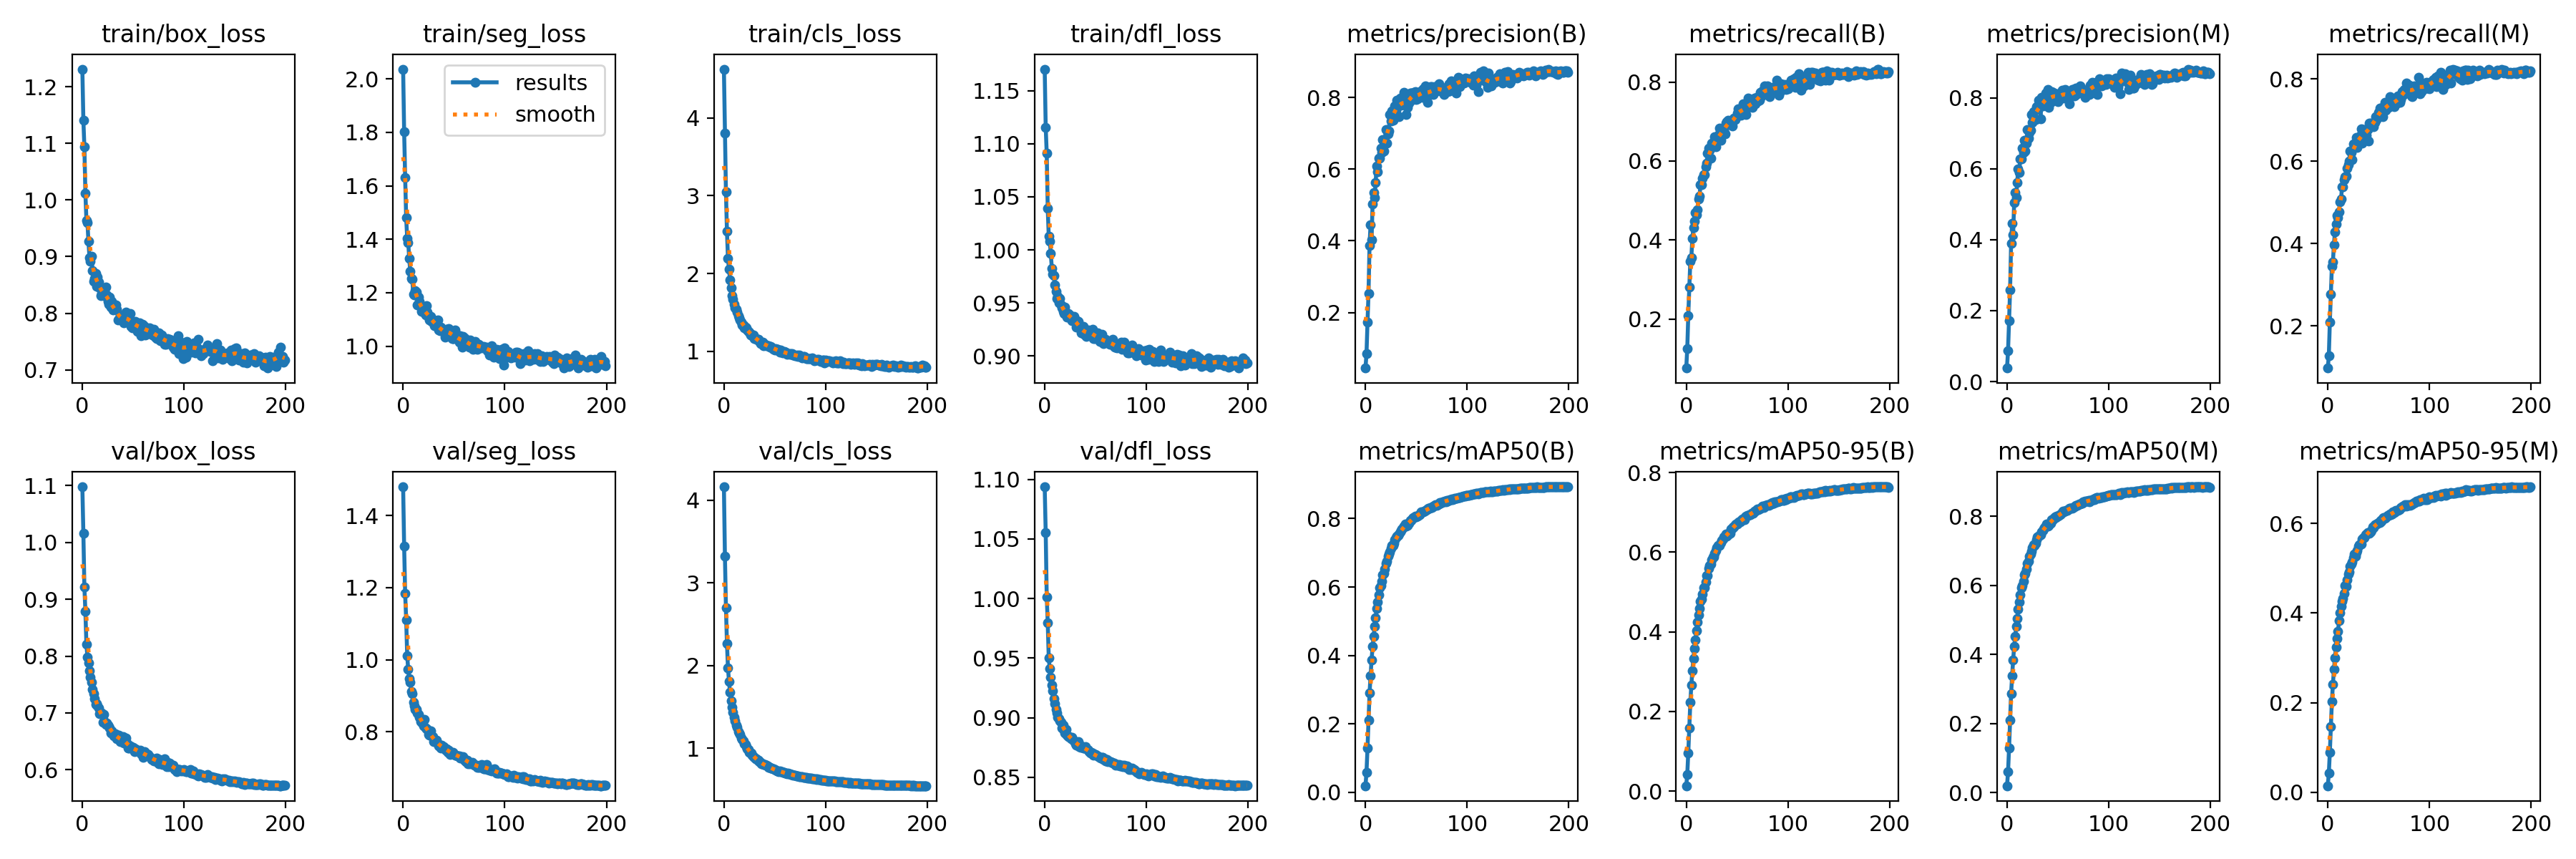

Values plotted in this chart, from the file beside it:
epoch, train/box_loss, train/seg_loss, train/cls_loss, train/dfl_loss, metrics/precision(B), metrics/recall(B), metrics/mAP50(B), metrics/mAP50-95(B), metrics/precision(M), metrics/recall(M), metrics/mAP50(M), metrics/mAP50-95(M), val/box_loss, val/seg_loss, val/cls_loss, val/dfl_loss, lr/pg0, lr/pg1, lr/pg2
0, 1.231, 2.036, 4.626, 1.17, 0.0452, 0.07591, 0.01932, 0.01365, 0.03823, 0.09773, 0.02023, 0.01429, 1.098, 1.48, 4.16, 1.094, 0.06692, 3.6433e-05, 3.6433e-05
1, 1.141, 1.802, 3.806, 1.115, 0.08462, 0.1255, 0.0587, 0.04254, 0.08632, 0.128, 0.06037, 0.04246, 1.016, 1.314, 3.319, 1.055, 0.03362, 7.2738e-05, 7.2738e-05
2, 1.094, 1.63, 3.048, 1.091, 0.1732, 0.2093, 0.129, 0.09663, 0.1721, 0.2101, 0.1294, 0.08962, 0.9218, 1.183, 2.698, 1.002, 0.000321, 0.0001087, 0.0001087
3, 1.012, 1.48, 2.54, 1.039, 0.2536, 0.2806, 0.2107, 0.1585, 0.258, 0.2774, 0.2109, 0.1459, 0.8787, 1.111, 2.269, 0.9796, 0.0001084, 0.0001084, 0.0001084
4, 0.9643, 1.404, 2.198, 1.013, 0.3875, 0.3462, 0.2895, 0.2231, 0.3894, 0.3456, 0.2873, 0.2021, 0.8207, 1.012, 1.972, 0.9501, 0.0001084, 0.0001084, 0.0001084
5, 0.9601, 1.388, 2.053, 1.008, 0.4454, 0.3561, 0.3404, 0.2671, 0.4453, 0.3559, 0.3377, 0.2404, 0.7985, 0.9734, 1.809, 0.9411, 0.0001078, 0.0001078, 0.0001078
6, 0.927, 1.328, 1.919, 0.9966, 0.4037, 0.4035, 0.3871, 0.3025, 0.4146, 0.3972, 0.3841, 0.2739, 0.7887, 0.9473, 1.677, 0.9338, 0.0001073, 0.0001073, 0.0001073
7, 0.8986, 1.281, 1.821, 0.9828, 0.5032, 0.4317, 0.4254, 0.3334, 0.5037, 0.4275, 0.4228, 0.3006, 0.7743, 0.9376, 1.571, 0.9273, 0.0001067, 0.0001067, 0.0001067
8, 0.8911, 1.253, 1.716, 0.9774, 0.5347, 0.4472, 0.4548, 0.3589, 0.5332, 0.4476, 0.4526, 0.3246, 0.7629, 0.9115, 1.493, 0.9225, 0.0001062, 0.0001062, 0.0001062
9, 0.9002, 1.25, 1.675, 0.9757, 0.5202, 0.4693, 0.4842, 0.3804, 0.5192, 0.4686, 0.4809, 0.3439, 0.7542, 0.905, 1.436, 0.9163, 0.0001056, 0.0001056, 0.0001056
10, 0.8759, 1.194, 1.602, 0.967, 0.5631, 0.4649, 0.5093, 0.4023, 0.5615, 0.4634, 0.5042, 0.3593, 0.7414, 0.8815, 1.378, 0.9118, 0.0001051, 0.0001051, 0.0001051
11, 0.8565, 1.193, 1.558, 0.9609, 0.6085, 0.4771, 0.537, 0.4242, 0.6, 0.4773, 0.5309, 0.3825, 0.7334, 0.8718, 1.334, 0.9069, 0.0001046, 0.0001046, 0.0001046
12, 0.8617, 1.208, 1.544, 0.9544, 0.5919, 0.5032, 0.5559, 0.4424, 0.59, 0.5017, 0.5509, 0.4001, 0.7255, 0.8632, 1.284, 0.9043, 0.000104, 0.000104, 0.000104
13, 0.8701, 1.203, 1.503, 0.9563, 0.6312, 0.5107, 0.5772, 0.4596, 0.628, 0.508, 0.5714, 0.4146, 0.7155, 0.8615, 1.253, 0.9002, 0.0001035, 0.0001035, 0.0001035
14, 0.8469, 1.154, 1.461, 0.9504, 0.6294, 0.5406, 0.5983, 0.4772, 0.6269, 0.5384, 0.5927, 0.427, 0.7159, 0.8515, 1.202, 0.899, 0.0001029, 0.0001029, 0.0001029
15, 0.8634, 1.185, 1.429, 0.9545, 0.6587, 0.5394, 0.6039, 0.4814, 0.6572, 0.5373, 0.5988, 0.4324, 0.7126, 0.8484, 1.185, 0.8972, 0.0001024, 0.0001024, 0.0001024
16, 0.8544, 1.167, 1.405, 0.9478, 0.6467, 0.5561, 0.6172, 0.494, 0.6453, 0.5544, 0.612, 0.4445, 0.7084, 0.8407, 1.163, 0.8961, 0.0001018, 0.0001018, 0.0001018
17, 0.8452, 1.149, 1.373, 0.9451, 0.6826, 0.5649, 0.6355, 0.5116, 0.6807, 0.5623, 0.6299, 0.4612, 0.6989, 0.8281, 1.12, 0.8915, 0.0001013, 0.0001013, 0.0001013
18, 0.831, 1.131, 1.339, 0.9423, 0.6508, 0.5655, 0.6398, 0.5115, 0.6494, 0.5637, 0.6343, 0.4607, 0.6999, 0.8278, 1.109, 0.8935, 0.0001007, 0.0001007, 0.0001007
19, 0.8342, 1.139, 1.344, 0.9397, 0.6746, 0.586, 0.6526, 0.5258, 0.671, 0.583, 0.6471, 0.474, 0.6994, 0.825, 1.087, 0.8896, 0.0001002, 0.0001002, 0.0001002
20, 0.8383, 1.141, 1.303, 0.9459, 0.7104, 0.5945, 0.6692, 0.541, 0.7094, 0.5919, 0.6637, 0.4866, 0.6835, 0.8166, 1.051, 0.887, 9.9655e-05, 9.9655e-05, 9.9655e-05
21, 0.8308, 1.125, 1.313, 0.9386, 0.672, 0.6194, 0.6748, 0.5421, 0.687, 0.5997, 0.6694, 0.4912, 0.6978, 0.8341, 1.049, 0.8901, 9.911e-05, 9.911e-05, 9.911e-05
22, 0.8367, 1.117, 1.3, 0.9368, 0.6987, 0.6319, 0.6903, 0.559, 0.7014, 0.6249, 0.6833, 0.5054, 0.6851, 0.8109, 1.02, 0.8856, 9.8566e-05, 9.8566e-05, 9.8566e-05
23, 0.8461, 1.151, 1.275, 0.9402, 0.7062, 0.6271, 0.6972, 0.566, 0.7084, 0.6207, 0.6914, 0.5092, 0.6796, 0.8089, 0.9984, 0.8842, 9.8021e-05, 9.8021e-05, 9.8021e-05
24, 0.8319, 1.127, 1.254, 0.9388, 0.7527, 0.6071, 0.7032, 0.5697, 0.7527, 0.6038, 0.698, 0.5149, 0.6819, 0.8072, 0.9844, 0.884, 9.7477e-05, 9.7477e-05, 9.7477e-05
25, 0.8205, 1.108, 1.249, 0.939, 0.7341, 0.6448, 0.7135, 0.581, 0.7309, 0.6419, 0.7089, 0.5243, 0.6781, 0.7936, 0.9547, 0.8835, 9.6932e-05, 9.6932e-05, 9.6932e-05
26, 0.8157, 1.098, 1.212, 0.935, 0.7618, 0.6368, 0.7221, 0.589, 0.7607, 0.6332, 0.717, 0.5325, 0.6765, 0.7907, 0.9451, 0.8825, 9.6388e-05, 9.6388e-05, 9.6388e-05
27, 0.8283, 1.111, 1.219, 0.9333, 0.7368, 0.6437, 0.7215, 0.588, 0.7377, 0.6396, 0.7153, 0.5274, 0.6739, 0.8019, 0.9416, 0.8836, 9.5843e-05, 9.5843e-05, 9.5843e-05
28, 0.8106, 1.092, 1.201, 0.9348, 0.742, 0.6607, 0.7274, 0.5965, 0.7391, 0.657, 0.7209, 0.5351, 0.665, 0.7883, 0.9125, 0.8809, 9.5299e-05, 9.5299e-05, 9.5299e-05
29, 0.8209, 1.098, 1.21, 0.9374, 0.777, 0.6366, 0.7374, 0.6039, 0.7754, 0.6339, 0.731, 0.54, 0.6687, 0.7867, 0.8976, 0.8809, 9.4754e-05, 9.4754e-05, 9.4754e-05
30, 0.8055, 1.098, 1.167, 0.9325, 0.7712, 0.6588, 0.7449, 0.6109, 0.7724, 0.6549, 0.7394, 0.5493, 0.6645, 0.7733, 0.8885, 0.8781, 9.4209e-05, 9.4209e-05, 9.4209e-05
31, 0.8084, 1.078, 1.165, 0.9269, 0.7917, 0.6552, 0.7486, 0.6166, 0.792, 0.649, 0.7416, 0.5535, 0.6597, 0.774, 0.8773, 0.8772, 9.3665e-05, 9.3665e-05, 9.3665e-05
32, 0.8069, 1.076, 1.157, 0.9331, 0.7757, 0.6662, 0.75, 0.6166, 0.7729, 0.6627, 0.7443, 0.5537, 0.6631, 0.7761, 0.8767, 0.8778, 9.3121e-05, 9.3121e-05, 9.3121e-05
33, 0.8143, 1.079, 1.157, 0.9325, 0.7457, 0.6826, 0.7543, 0.6178, 0.741, 0.6784, 0.7474, 0.5546, 0.6625, 0.7766, 0.8579, 0.8797, 9.2576e-05, 9.2576e-05, 9.2576e-05
34, 0.8067, 1.098, 1.158, 0.9291, 0.7983, 0.6526, 0.7608, 0.6247, 0.8005, 0.6441, 0.7548, 0.5647, 0.6548, 0.7675, 0.8528, 0.8761, 9.2032e-05, 9.2032e-05, 9.2032e-05
35, 0.7881, 1.062, 1.125, 0.9249, 0.7787, 0.6692, 0.7652, 0.629, 0.7764, 0.6648, 0.7588, 0.5679, 0.6543, 0.7607, 0.8362, 0.875, 9.1487e-05, 9.1487e-05, 9.1487e-05
36, 0.7887, 1.057, 1.104, 0.9218, 0.7808, 0.6812, 0.7696, 0.6324, 0.7786, 0.6766, 0.763, 0.5691, 0.6609, 0.7632, 0.8268, 0.8761, 9.0943e-05, 9.0943e-05, 9.0943e-05
37, 0.7901, 1.072, 1.107, 0.9238, 0.7987, 0.6799, 0.7744, 0.6394, 0.7964, 0.6764, 0.7679, 0.5748, 0.6495, 0.7556, 0.8125, 0.8751, 9.0398e-05, 9.0398e-05, 9.0398e-05
38, 0.7957, 1.065, 1.119, 0.9281, 0.8138, 0.6683, 0.7782, 0.6409, 0.8133, 0.6628, 0.771, 0.5773, 0.6522, 0.7634, 0.8099, 0.8743, 8.9854e-05, 8.9854e-05, 8.9854e-05
39, 0.791, 1.056, 1.077, 0.9204, 0.7796, 0.6953, 0.7831, 0.6458, 0.798, 0.6765, 0.7766, 0.58, 0.6518, 0.7564, 0.8011, 0.8743, 8.9309e-05, 8.9309e-05, 8.9309e-05
40, 0.787, 1.059, 1.096, 0.9229, 0.7518, 0.7003, 0.7785, 0.6397, 0.8242, 0.6482, 0.7717, 0.5803, 0.6588, 0.7595, 0.8046, 0.8757, 8.8765e-05, 8.8765e-05, 8.8765e-05
41, 0.7834, 1.035, 1.087, 0.9182, 0.7713, 0.703, 0.7797, 0.6437, 0.7721, 0.6926, 0.7742, 0.5785, 0.6475, 0.7537, 0.7977, 0.8738, 8.822e-05, 8.822e-05, 8.822e-05
42, 0.795, 1.042, 1.072, 0.9216, 0.7892, 0.6973, 0.7861, 0.6482, 0.7873, 0.6928, 0.7792, 0.5821, 0.6529, 0.7495, 0.7928, 0.8733, 8.7676e-05, 8.7676e-05, 8.7676e-05
43, 0.8019, 1.063, 1.077, 0.9242, 0.7835, 0.6978, 0.7855, 0.648, 0.7879, 0.6894, 0.7802, 0.5851, 0.6559, 0.754, 0.7874, 0.8728, 8.7131e-05, 8.7131e-05, 8.7131e-05
44, 0.7898, 1.059, 1.072, 0.9226, 0.8124, 0.6968, 0.7954, 0.6586, 0.8173, 0.6901, 0.79, 0.5927, 0.6452, 0.7429, 0.7704, 0.8713, 8.6587e-05, 8.6587e-05, 8.6587e-05
45, 0.7893, 1.067, 1.059, 0.9225, 0.8119, 0.6882, 0.7947, 0.6598, 0.8149, 0.6839, 0.7904, 0.5914, 0.6386, 0.7497, 0.772, 0.8705, 8.6042e-05, 8.6042e-05, 8.6042e-05
46, 0.7854, 1.052, 1.06, 0.9233, 0.8127, 0.7031, 0.8008, 0.6641, 0.812, 0.6939, 0.7941, 0.5973, 0.638, 0.7378, 0.7577, 0.8709, 8.5498e-05, 8.5498e-05, 8.5498e-05
47, 0.7992, 1.055, 1.054, 0.9251, 0.7947, 0.7087, 0.802, 0.664, 0.7933, 0.7072, 0.798, 0.598, 0.6426, 0.7434, 0.7575, 0.8702, 8.4953e-05, 8.4953e-05, 8.4953e-05
48, 0.777, 1.029, 1.037, 0.9165, 0.8142, 0.7054, 0.8034, 0.6696, 0.8114, 0.7007, 0.7966, 0.5998, 0.6378, 0.7409, 0.7526, 0.8683, 8.4409e-05, 8.4409e-05, 8.4409e-05
49, 0.7744, 1.028, 1.029, 0.9168, 0.8164, 0.7108, 0.8071, 0.6707, 0.8117, 0.7067, 0.8011, 0.6005, 0.6387, 0.7439, 0.7497, 0.8689, 8.3864e-05, 8.3864e-05, 8.3864e-05
50, 0.7835, 1.028, 1.023, 0.9177, 0.7945, 0.721, 0.8056, 0.6703, 0.7898, 0.7176, 0.8007, 0.6027, 0.6399, 0.7388, 0.7441, 0.8689, 8.332e-05, 8.332e-05, 8.332e-05
51, 0.7839, 1.06, 1.033, 0.9182, 0.7957, 0.7326, 0.8082, 0.674, 0.7923, 0.7285, 0.8014, 0.6022, 0.6319, 0.7363, 0.7324, 0.8683, 8.2775e-05, 8.2775e-05, 8.2775e-05
52, 0.7849, 1.034, 1.024, 0.9215, 0.8039, 0.731, 0.8102, 0.6756, 0.8005, 0.7283, 0.8042, 0.6064, 0.6368, 0.7352, 0.729, 0.8677, 8.2231e-05, 8.2231e-05, 8.2231e-05
53, 0.7816, 1.043, 1.026, 0.9188, 0.806, 0.7271, 0.812, 0.6759, 0.8052, 0.723, 0.8058, 0.6051, 0.6359, 0.7333, 0.7295, 0.8671, 8.1686e-05, 8.1686e-05, 8.1686e-05
54, 0.7678, 1.026, 1.012, 0.9137, 0.8147, 0.716, 0.8164, 0.6805, 0.8205, 0.7083, 0.8101, 0.6116, 0.6342, 0.7324, 0.7214, 0.8666, 8.1142e-05, 8.1142e-05, 8.1142e-05
55, 0.7708, 1.014, 0.9896, 0.914, 0.8179, 0.7249, 0.8187, 0.6839, 0.8183, 0.7237, 0.8144, 0.613, 0.6331, 0.7337, 0.7231, 0.8663, 8.0597e-05, 8.0597e-05, 8.0597e-05
56, 0.7835, 1.038, 1.017, 0.9203, 0.8005, 0.7454, 0.8188, 0.6822, 0.7981, 0.7434, 0.813, 0.6125, 0.6325, 0.7281, 0.7198, 0.8666, 8.0053e-05, 8.0053e-05, 8.0053e-05
57, 0.7798, 1.019, 0.9965, 0.9131, 0.8233, 0.7288, 0.8186, 0.6823, 0.8242, 0.7239, 0.8138, 0.6139, 0.6343, 0.7312, 0.7183, 0.8669, 7.9508e-05, 7.9508e-05, 7.9508e-05
58, 0.7608, 0.9977, 0.9796, 0.9119, 0.8146, 0.733, 0.822, 0.6881, 0.8105, 0.7293, 0.8162, 0.6164, 0.6287, 0.7286, 0.705, 0.8648, 7.8964e-05, 7.8964e-05, 7.8964e-05
59, 0.7807, 1.038, 0.9989, 0.9154, 0.8315, 0.7168, 0.8239, 0.69, 0.8011, 0.7347, 0.8178, 0.6175, 0.6296, 0.7307, 0.7059, 0.8656, 7.8419e-05, 7.8419e-05, 7.8419e-05
... 140 more rows
